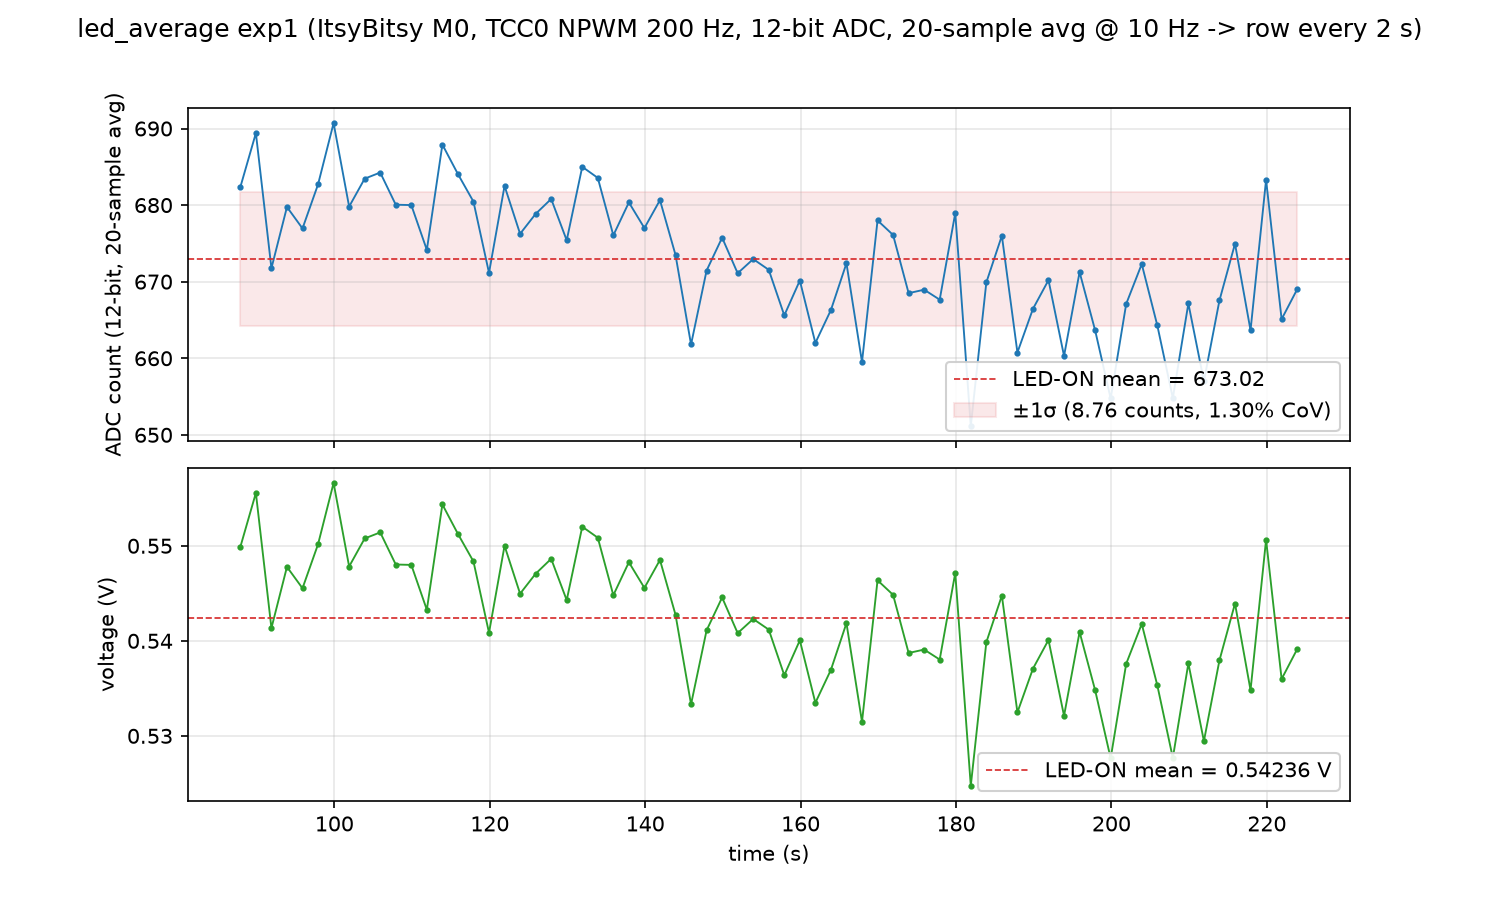

The file beside this chart, header and first rows:
87.900, 682.3500, 0.54988, 1
89.9, 689.4, 0.5556, 1
91.9, 671.8, 0.5413, 1
93.9, 679.8, 0.5478, 1
95.9, 677, 0.5455, 1
97.9, 682.7, 0.5502, 1
99.9, 690.7, 0.5566, 1
101.9, 679.8, 0.5478, 1
103.9, 683.5, 0.5508, 1
105.9, 684.2, 0.5514, 1
107.9, 680, 0.548, 1
109.9, 680, 0.548, 1
111.9, 674.1, 0.5433, 1
113.9, 687.9, 0.5544, 1
115.9, 684, 0.5513, 1
117.9, 680.5, 0.5484, 1
119.9, 671.1, 0.5409, 1
121.9, 682.5, 0.55, 1
123.9, 676.2, 0.545, 1
125.9, 678.9, 0.5471, 1
127.9, 680.8, 0.5486, 1
129.9, 675.4, 0.5443, 1
131.9, 685, 0.552, 1
133.9, 683.5, 0.5508, 1
135.9, 676, 0.5448, 1
137.9, 680.4, 0.5483, 1
139.9, 677, 0.5456, 1
141.9, 680.6, 0.5485, 1
143.9, 673.5, 0.5427, 1
145.9, 661.8, 0.5333, 1
147.9, 671.5, 0.5411, 1
149.9, 675.8, 0.5446, 1
151.9, 671.1, 0.5408, 1
153.9, 673, 0.5423, 1
155.9, 671.5, 0.5412, 1
157.9, 665.6, 0.5364, 1
159.9, 670.1, 0.5401, 1
161.9, 662, 0.5335, 1
163.9, 666.3, 0.537, 1
165.9, 672.4, 0.5419, 1
167.9, 659.5, 0.5315, 1
169.9, 678, 0.5464, 1
171.9, 676.1, 0.5448, 1
173.9, 668.5, 0.5387, 1
175.9, 669, 0.5391, 1
177.9, 667.6, 0.538, 1
179.9, 679, 0.5471, 1
181.9, 651.1, 0.5247, 1
183.9, 669.9, 0.5399, 1
185.9, 676, 0.5448, 1
187.9, 660.8, 0.5325, 1
189.9, 666.5, 0.5371, 1
191.9, 670.2, 0.5401, 1
193.9, 660.3, 0.5321, 1
195.9, 671.2, 0.5409, 1
197.9, 663.6, 0.5348, 1
199.9, 654.8, 0.5276, 1
201.9, 667.1, 0.5376, 1
203.9, 672.3, 0.5418, 1
205.9, 664.3, 0.5353, 1
207.9, 654.8, 0.5277, 1
... 8 more rows
